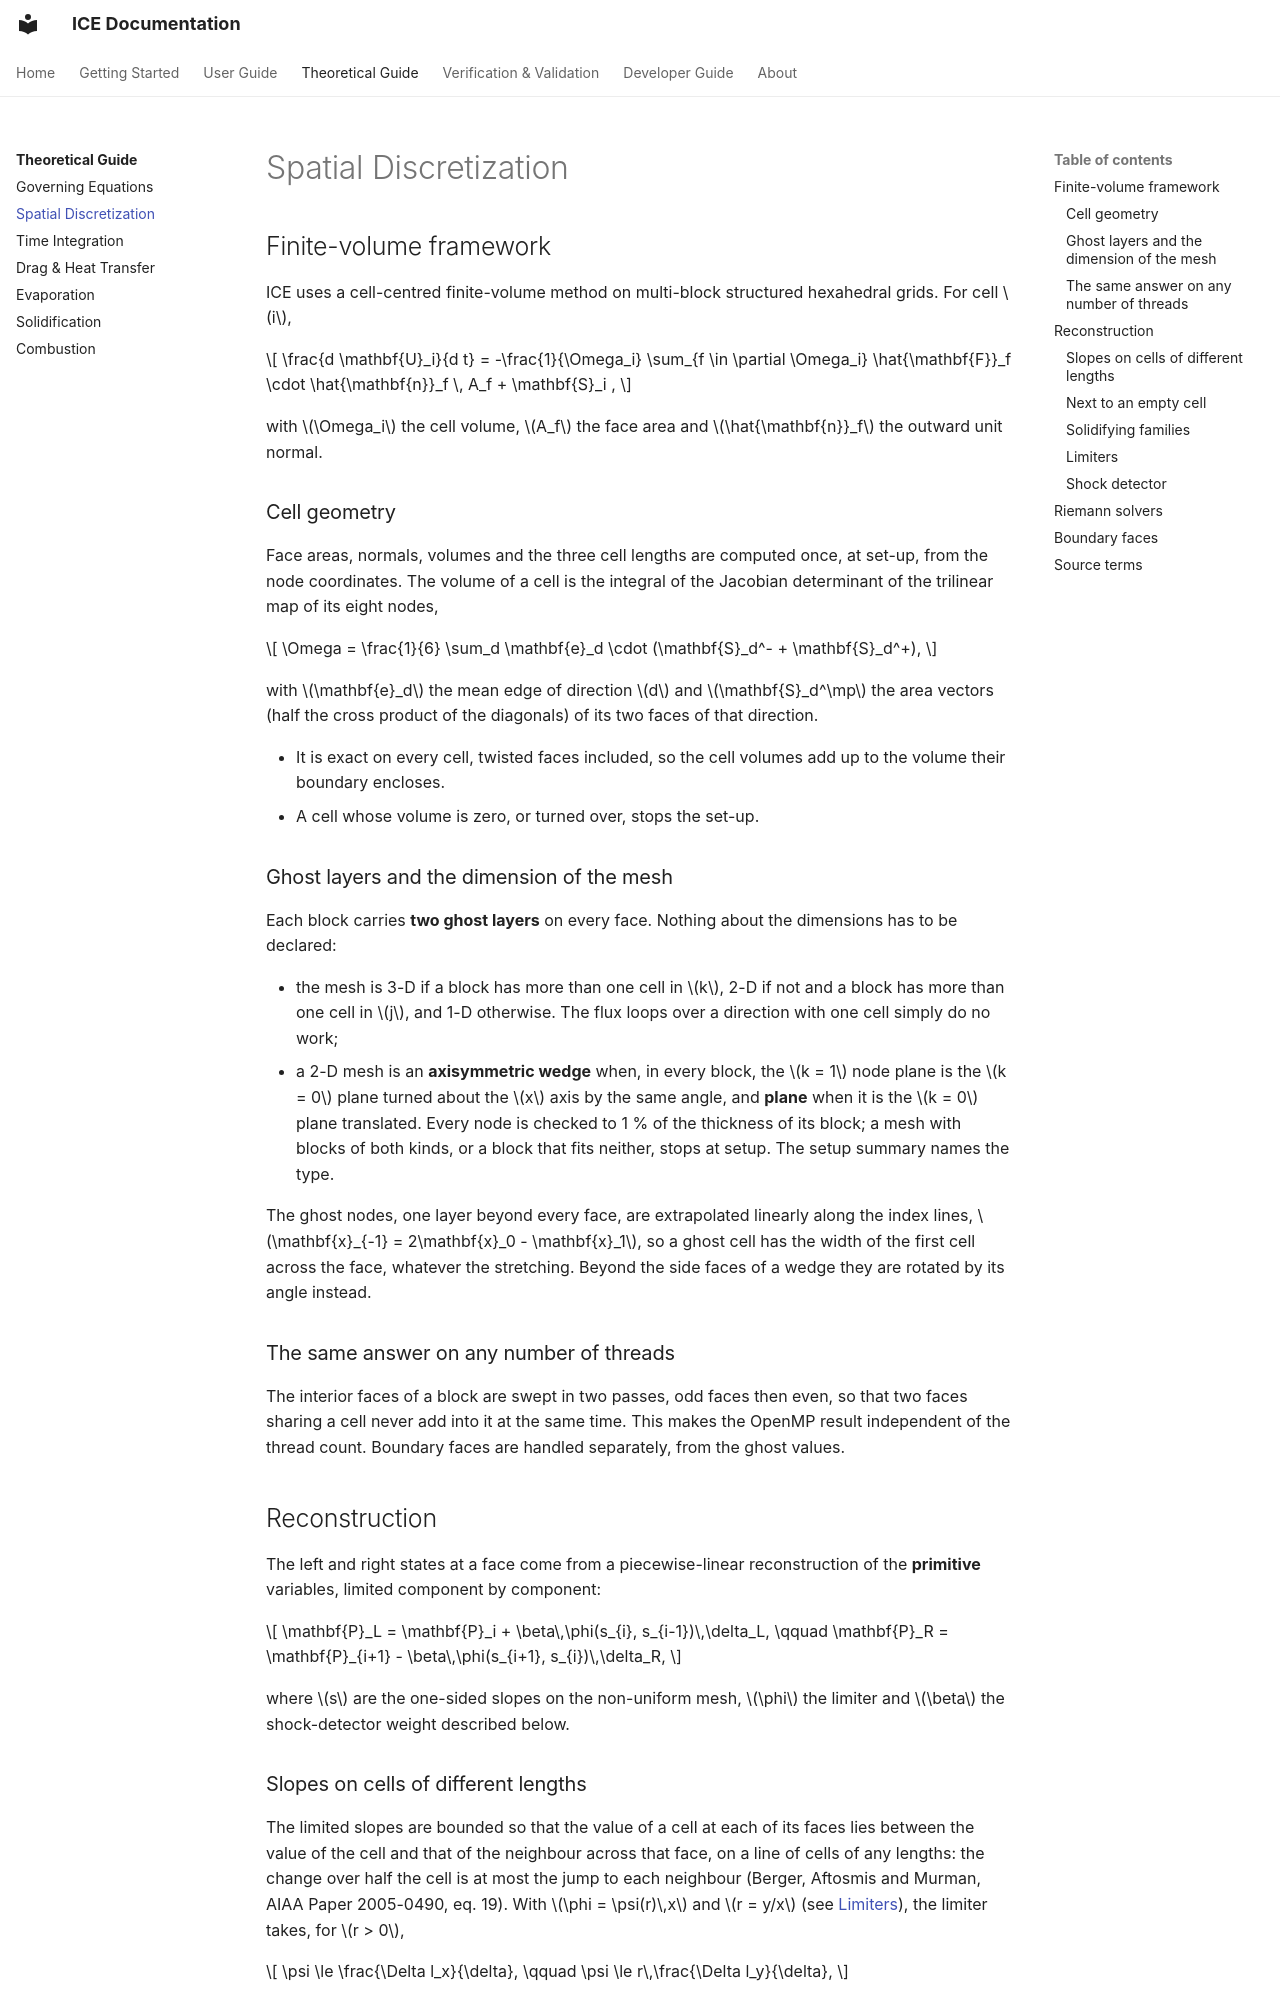

repository: open-hydra/ICE · page: theory/numerics/index.html · generator: mkdocs

# Spatial Discretization

## Finite-volume framework

ICE uses a cell-centred finite-volume method on multi-block structured hexahedral
grids. For cell $i$,

$$
\frac{d \mathbf{U}_i}{d t}
= -\frac{1}{\Omega_i} \sum_{f \in \partial \Omega_i} \hat{\mathbf{F}}_f \cdot \hat{\mathbf{n}}_f \, A_f
  + \mathbf{S}_i ,
$$

with $\Omega_i$ the cell volume, $A_f$ the face area and $\hat{\mathbf{n}}_f$ the outward
unit normal.

### Cell geometry

Face areas, normals, volumes and the three cell lengths are computed once, at set-up, from
the node coordinates. The volume of a cell is the integral of the Jacobian determinant of
the trilinear map of its eight nodes,

$$
\Omega = \frac{1}{6} \sum_d \mathbf{e}_d \cdot (\mathbf{S}_d^- + \mathbf{S}_d^+),
$$

with $\mathbf{e}_d$ the mean edge of direction $d$ and $\mathbf{S}_d^\mp$ the area vectors
(half the cross product of the diagonals) of its two faces of that direction.

- It is exact on every cell, twisted faces included, so the cell volumes add up to the
  volume their boundary encloses.
- A cell whose volume is zero, or turned over, stops the set-up.

### Ghost layers and the dimension of the mesh

Each block carries **two ghost layers** on every face. Nothing about the dimensions has to
be declared:

- the mesh is 3-D if a block has more than one cell in $k$, 2-D if not and a block has more
  than one cell in $j$, and 1-D otherwise. The flux loops over a direction with one cell
  simply do no work;
- a 2-D mesh is an **axisymmetric wedge** when, in every block, the $k = 1$ node plane is the
  $k = 0$ plane turned about the $x$ axis by the same angle, and **plane** when it is the
  $k = 0$ plane translated. Every node is checked to 1 % of the thickness of its block; a
  mesh with blocks of both kinds, or a block that fits neither, stops at setup. The setup
  summary names the type.

The ghost nodes, one layer beyond every face, are extrapolated linearly along the index
lines, $\mathbf{x}_{-1} = 2\mathbf{x}_0 - \mathbf{x}_1$, so a ghost cell has the width of the
first cell across the face, whatever the stretching. Beyond the side faces of a wedge they
are rotated by its angle instead.

### The same answer on any number of threads

The interior faces of a block are swept in two passes, odd faces then even, so that two
faces sharing a cell never add into it at the same time. This makes the OpenMP result
independent of the thread count. Boundary faces are handled separately, from the ghost
values.

## Reconstruction

The left and right states at a face come from a piecewise-linear reconstruction of the
**primitive** variables, limited component by component:

$$
\mathbf{P}_L = \mathbf{P}_i + \beta\,\phi(s_{i}, s_{i-1})\,\delta_L, \qquad
\mathbf{P}_R = \mathbf{P}_{i+1} - \beta\,\phi(s_{i+1}, s_{i})\,\delta_R,
$$

where $s$ are the one-sided slopes on the non-uniform mesh, $\phi$ the limiter and $\beta$ the shock-detector weight described below.
